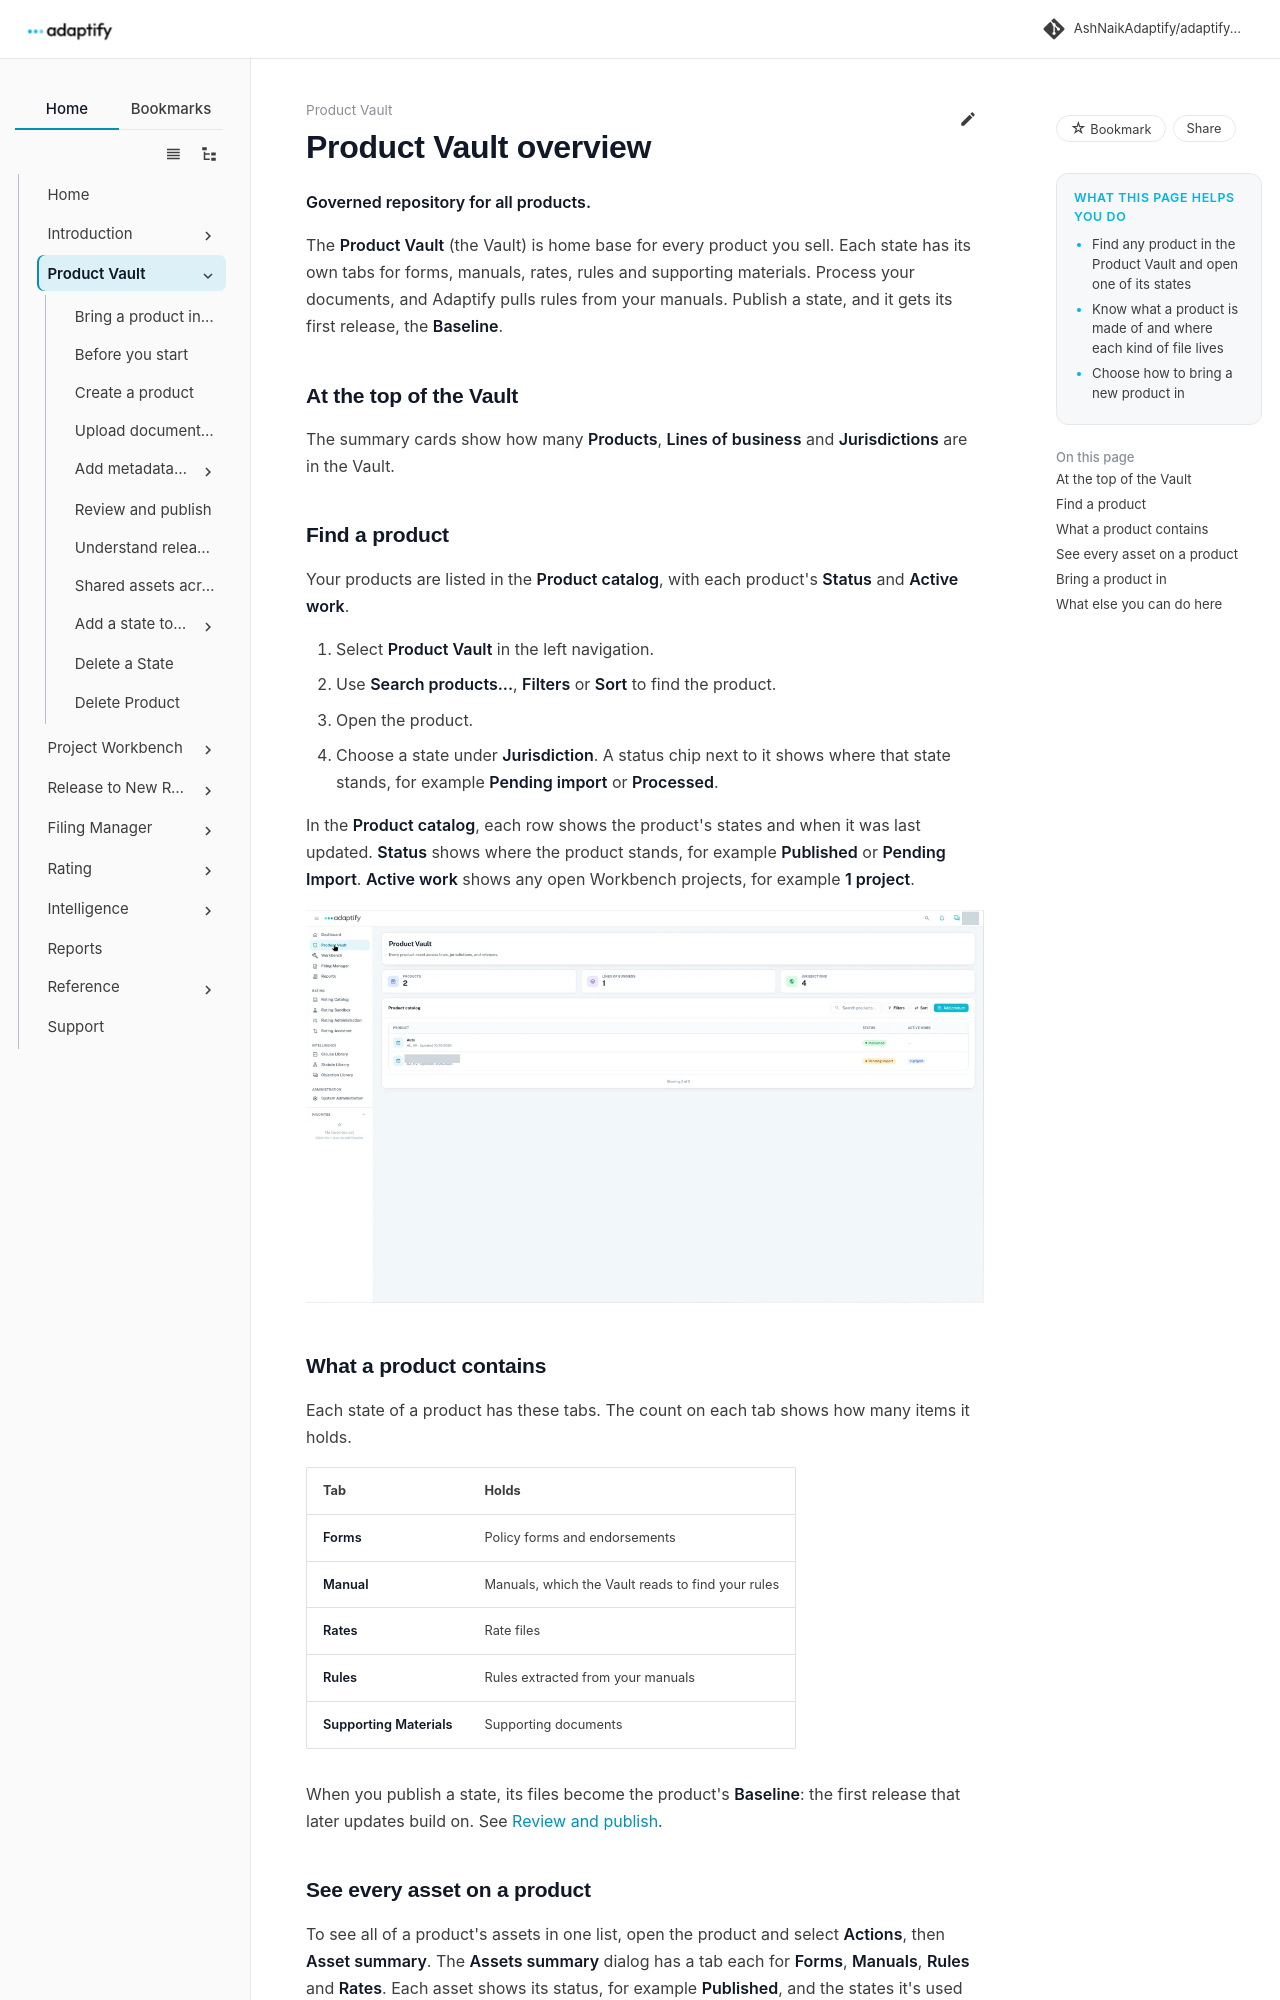

repository: AshNaikAdaptify/adaptify-docs · page: product-vault/index.html · generator: mkdocs

---
title: Product Vault overview
audience: external
goals:
  - Find any product in the Product Vault and open one of its states
  - Know what a product is made of and where each kind of file lives
  - Choose how to bring a new product in
video: ""
---

# Product Vault overview

**Governed repository for all products.**

The **Product Vault** (the Vault) is home base for every product you sell. Each state has its own tabs for forms, manuals, rates, rules and supporting materials. Process your documents, and Adaptify pulls rules from your manuals. Publish a state, and it gets its first release, the **Baseline**.

## At the top of the Vault

The summary cards show how many **Products**, **Lines of business** and **Jurisdictions** are in the Vault.

## Find a product

Your products are listed in the **Product catalog**, with each product's **Status** and **Active work**.

1. Select **Product Vault** in the left navigation.
2. Use **Search products...**, **Filters** or **Sort** to find the product.
3. Open the product.
4. Choose a state under **Jurisdiction**. A status chip next to it shows where that state stands, for example **Pending import** or **Processed**.

In the **Product catalog**, each row shows the product's states and when it was last updated. **Status** shows where the product stands, for example **Published** or **Pending Import**. **Active work** shows any open Workbench projects, for example **1 project**.

![Product Vault with the summary cards and the Product catalog, showing a published product and one pending import](../assets/product-vault/product-catalog.webp)

## What a product contains

Each state of a product has these tabs. The count on each tab shows how many items it holds.

| Tab | Holds |
|---|---|
| **Forms** | Policy forms and endorsements |
| **Manual** | Manuals, which the Vault reads to find your rules |
| **Rates** | Rate files |
| **Rules** | Rules extracted from your manuals |
| **Supporting Materials** | Supporting documents |

When you publish a state, its files become the product's **Baseline**: the first release that later updates build on. See [Review and publish](review-and-publish.md).
